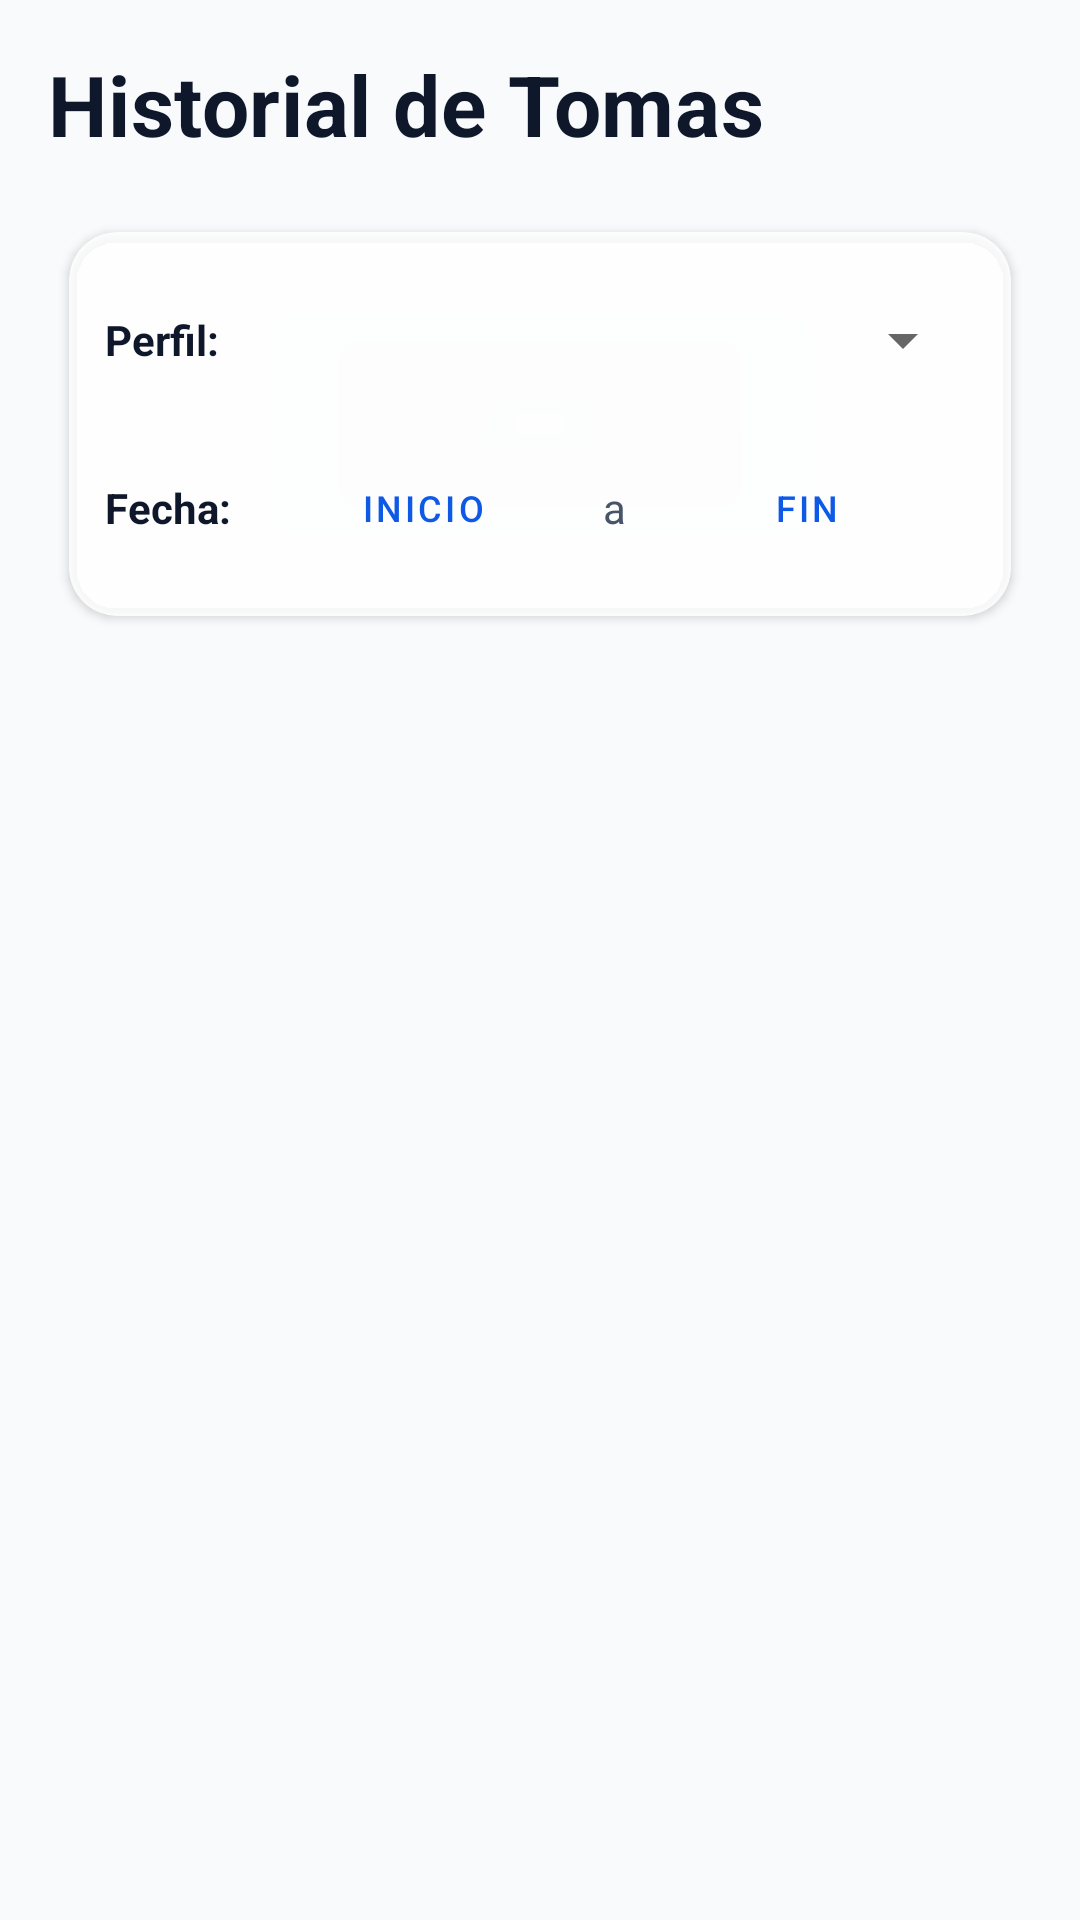

The Android layout XML behind this screen, and the referenced resources:
<!-- AndroidManifest.xml: application theme Theme.MedPills -->
<!-- res/layout/fragment_logbook.xml -->
<?xml version="1.0" encoding="utf-8"?>
<androidx.constraintlayout.widget.ConstraintLayout xmlns:android="http://schemas.android.com/apk/res/android"
    xmlns:app="http://schemas.android.com/apk/res-auto"
    xmlns:tools="http://schemas.android.com/tools"
    android:layout_width="match_parent"
    android:layout_height="match_parent"
    android:background="@color/background_light"
    android:padding="16dp"
    tools:context=".ui.LogbookFragment">

    
    <TextView
        android:id="@+id/tv_history_title"
        android:layout_width="0dp"
        android:layout_height="wrap_content"
        android:text="@string/history_title"
        android:textAppearance="?attr/textAppearanceHeadline1"
        app:layout_constraintEnd_toEndOf="parent"
        app:layout_constraintStart_toStartOf="parent"
        app:layout_constraintTop_toTopOf="parent" />

    
    <com.google.android.material.card.MaterialCardView
        android:id="@+id/card_filters"
        style="@style/Widget.MedPills.Card"
        android:layout_width="0dp"
        android:layout_height="wrap_content"
        android:layout_marginTop="16dp"
        app:cardUseCompatPadding="true"
        app:layout_constraintEnd_toEndOf="parent"
        app:layout_constraintStart_toStartOf="parent"
        app:layout_constraintTop_toBottomOf="@id/tv_history_title">

        <LinearLayout
            android:layout_width="match_parent"
            android:layout_height="wrap_content"
            android:orientation="vertical"
            android:padding="12dp">

            
            <LinearLayout
                android:layout_width="match_parent"
                android:layout_height="wrap_content"
                android:orientation="horizontal"
                android:gravity="center_vertical"
                android:layout_marginBottom="8dp">

                <TextView
                    android:layout_width="wrap_content"
                    android:layout_height="wrap_content"
                    android:text="@string/filter_profile"
                    android:textColor="@color/text_primary_light"
                    android:textStyle="bold"
                    android:layout_marginEnd="8dp" />

                <Spinner
                    android:id="@+id/sp_filter_profile"
                    android:layout_width="0dp"
                    android:layout_height="48dp"
                    android:layout_weight="1" />
            </LinearLayout>

            
            <LinearLayout
                android:layout_width="match_parent"
                android:layout_height="wrap_content"
                android:orientation="horizontal"
                android:gravity="center_vertical">

                <TextView
                    android:layout_width="wrap_content"
                    android:layout_height="wrap_content"
                    android:text="@string/filter_date"
                    android:textColor="@color/text_primary_light"
                    android:textStyle="bold"
                    android:layout_marginEnd="8dp" />

                <Button
                    android:id="@+id/btn_filter_start_date"
                    style="?attr/borderlessButtonStyle"
                    android:layout_width="0dp"
                    android:layout_height="wrap_content"
                    android:layout_weight="1"
                    android:text="Inicio"
                    android:textColor="@color/primary"
                    android:textSize="12sp" />

                <TextView
                    android:layout_width="wrap_content"
                    android:layout_height="wrap_content"
                    android:text="a"
                    android:textColor="@color/text_secondary_light"
                    android:layout_marginHorizontal="4dp" />

                <Button
                    android:id="@+id/btn_filter_end_date"
                    style="?attr/borderlessButtonStyle"
                    android:layout_width="0dp"
                    android:layout_height="wrap_content"
                    android:layout_weight="1"
                    android:text="Fin"
                    android:textColor="@color/primary"
                    android:textSize="12sp" />
            </LinearLayout>

        </LinearLayout>

    </com.google.android.material.card.MaterialCardView>

    
    <androidx.recyclerview.widget.RecyclerView
        android:id="@+id/rv_history"
        android:layout_width="0dp"
        android:layout_height="0dp"
        android:layout_marginTop="8dp"
        app:layoutManager="androidx.recyclerview.widget.LinearLayoutManager"
        app:layout_constraintBottom_toBottomOf="parent"
        app:layout_constraintEnd_toEndOf="parent"
        app:layout_constraintStart_toStartOf="parent"
        app:layout_constraintTop_toBottomOf="@id/card_filters"
        tools:listitem="@layout/item_log" />

    
    <TextView
        android:id="@+id/tv_history_empty"
        android:layout_width="wrap_content"
        android:layout_height="wrap_content"
        android:text="No hay registros para los filtros seleccionados."
        android:textAppearance="?attr/textAppearanceBody1"
        android:visibility="gone"
        app:layout_constraintBottom_toBottomOf="@id/rv_history"
        app:layout_constraintEnd_toEndOf="@id/rv_history"
        app:layout_constraintStart_toStartOf="@id/rv_history"
        app:layout_constraintTop_toTopOf="@id/rv_history" />

</androidx.constraintlayout.widget.ConstraintLayout>
<!-- res/layout/item_log.xml (included above) -->
<?xml version="1.0" encoding="utf-8"?>
<com.google.android.material.card.MaterialCardView xmlns:android="http://schemas.android.com/apk/res/android"
    xmlns:app="http://schemas.android.com/apk/res-auto"
    android:id="@+id/card_log"
    style="@style/Widget.MedPills.Card"
    android:layout_width="match_parent"
    android:layout_height="wrap_content"
    android:layout_marginHorizontal="8dp"
    android:layout_marginVertical="4dp"
    app:cardUseCompatPadding="true">

    <androidx.constraintlayout.widget.ConstraintLayout
        android:layout_width="match_parent"
        android:layout_height="wrap_content"
        android:padding="16dp">

        
        <TextView
            android:id="@+id/tv_log_med_name"
            android:layout_width="0dp"
            android:layout_height="wrap_content"
            android:text="Paracetamol"
            android:textAppearance="?attr/textAppearanceSubtitle1"
            android:textStyle="bold"
            android:textColor="@color/text_primary_light"
            app:layout_constraintEnd_toStartOf="@id/card_log_status"
            app:layout_constraintStart_toStartOf="parent"
            app:layout_constraintTop_toTopOf="parent" />

        
        <TextView
            android:id="@+id/tv_log_profile"
            android:layout_width="0dp"
            android:layout_height="wrap_content"
            android:text="Perfil: Usuario Principal"
            android:textAppearance="?attr/textAppearanceBody2"
            android:textColor="@color/text_secondary_light"
            app:layout_constraintEnd_toStartOf="@id/card_log_status"
            app:layout_constraintStart_toStartOf="parent"
            app:layout_constraintTop_toBottomOf="@id/tv_log_med_name" />

        
        <TextView
            android:id="@+id/tv_log_timestamp"
            android:layout_width="0dp"
            android:layout_height="wrap_content"
            android:layout_marginTop="4dp"
            android:text="05 Jun 2026, 08:34"
            android:textSize="12sp"
            android:textColor="@color/text_secondary_light"
            app:layout_constraintEnd_toStartOf="@id/card_log_status"
            app:layout_constraintStart_toStartOf="parent"
            app:layout_constraintTop_toBottomOf="@id/tv_log_profile" />

        
        <com.google.android.material.card.MaterialCardView
            android:id="@+id/card_log_status"
            android:layout_width="wrap_content"
            android:layout_height="wrap_content"
            app:cardCornerRadius="8dp"
            app:cardElevation="0dp"
            app:layout_constraintBottom_toBottomOf="parent"
            app:layout_constraintEnd_toEndOf="parent"
            app:layout_constraintTop_toTopOf="parent">

            <TextView
                android:id="@+id/tv_log_status"
                android:layout_width="wrap_content"
                android:layout_height="wrap_content"
                android:paddingHorizontal="12dp"
                android:paddingVertical="6dp"
                android:text="TOMADO"
                android:textColor="#FFFFFF"
                android:textSize="11sp"
                android:textStyle="bold" />

        </com.google.android.material.card.MaterialCardView>

    </androidx.constraintlayout.widget.ConstraintLayout>

</com.google.android.material.card.MaterialCardView>
<!-- resources referenced by this layout -->
<resources>
  <color name="background_light">@color/app_background</color>
  <color name="primary">#0E5AE6</color>
  <color name="text_primary_light">@color/text_primary</color>
  <color name="text_secondary_light">@color/text_secondary</color>
  <string name="filter_date">Fecha:</string>
  <string name="filter_profile">Perfil:</string>
  <string name="history_title">Historial de Tomas</string>
  <style name="Widget.MedPills.Card" parent="Widget.MaterialComponents.CardView">
          <item name="cardElevation">2dp</item>
          <item name="cardCornerRadius">16dp</item>
          <item name="cardBackgroundColor">@color/glass_tint</item>
          <item name="strokeWidth">1dp</item>
          <item name="strokeColor">@color/glass_border</item>
          <item name="android:stateListAnimator">@animator/lift_on_touch</item>
      </style>
  <style name="Theme.MedPills" parent="Theme.MaterialComponents.DayNight.NoActionBar">
          
          <item name="colorPrimary">@color/primary</item>
          <item name="colorPrimaryVariant">@color/primary_variant</item>
          <item name="colorOnPrimary">#FFFFFF</item>
          
          <item name="colorSecondary">@color/secondary</item>
          <item name="colorSecondaryVariant">@color/secondary_variant</item>
          <item name="colorOnSecondary">#0F172A</item>
  
          
          <item name="android:statusBarColor">?attr/colorSurface</item>
          <item name="android:windowLightStatusBar">true</item>
          <item name="android:windowBackground">@color/app_background</item>
  
          
          <item name="textAppearanceHeadline1">@style/TextAppearance.MedPills.Headline1</item>
          <item name="textAppearanceBody1">@style/TextAppearance.MedPills.Body1</item>
      </style>
  <color name="app_background">#F8FAFC</color>
  <color name="text_primary">#0F172A</color>
  <color name="text_secondary">#475569</color>
  <color name="glass_tint">#D9FFFFFF</color>
  <color name="glass_border">#33FFFFFF</color>
  <color name="primary_variant">#0B47B3</color>
  <color name="secondary">#00C9A7</color>
  <color name="secondary_variant">#00967B</color>
  <style name="TextAppearance.MedPills.Headline1" parent="TextAppearance.MaterialComponents.Headline4">
          <item name="android:textSize">28sp</item>
          <item name="android:textStyle">bold</item>
          <item name="android:fontFamily">sans-serif-condensed-medium</item>
          <item name="android:textColor">@color/text_primary</item>
      </style>
  <style name="TextAppearance.MedPills.Body1" parent="TextAppearance.MaterialComponents.Body1">
          <item name="android:textSize">16sp</item>
          <item name="android:textColor">@color/text_secondary</item>
      </style>
</resources>
